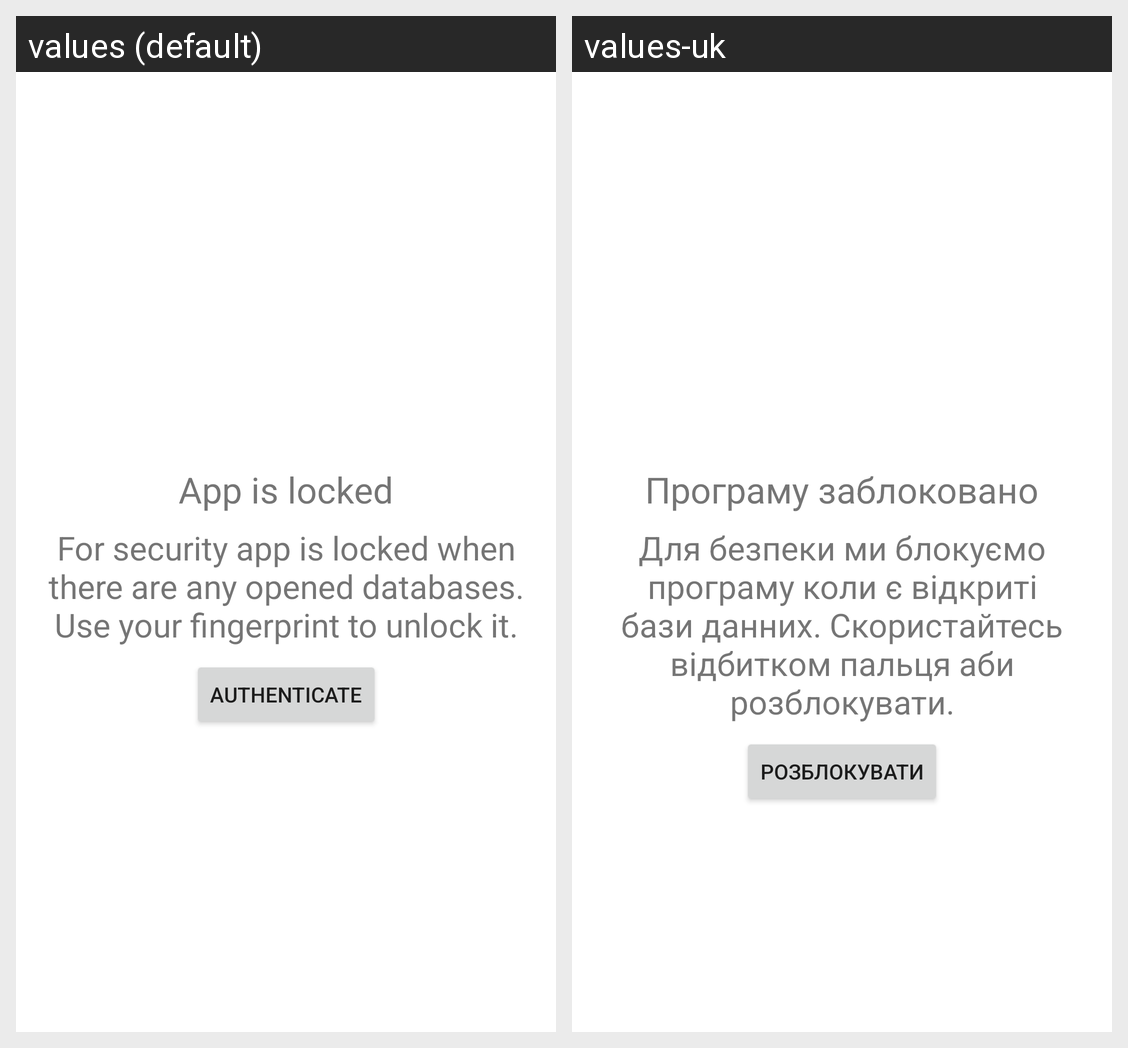

For this localized Android screen grid, give each drawn string resource with its value in every locale shown.
Android screen res/layout/activity_lock.xml rendered under 2 locales, left to right: values (default), values-uk. Device: Nexus 5 (rendered at 1080×1920; each locale shown at half size, 540×960, under a caption strip naming it); theme Theme.MaterialComponents.DayNight.NoActionBar.
Strings drawn on this screen, with the default value and each locale's value (text and hints the layout hard-codes, and strings that could not be matched under every locale, appear in the picture but are not listed):

app_is_locked
  values: App is locked
  values-uk: Програму заблоковано

app_lock_tip
  values: For security app is locked when there are any opened databases. Use your fingerprint to unlock it.
  values-uk: Для безпеки ми блокуємо програму коли є відкриті бази данних. Скористайтесь відбитком пальця аби розблокувати.

authenticate
  values: Authenticate
  values-uk: Розблокувати
